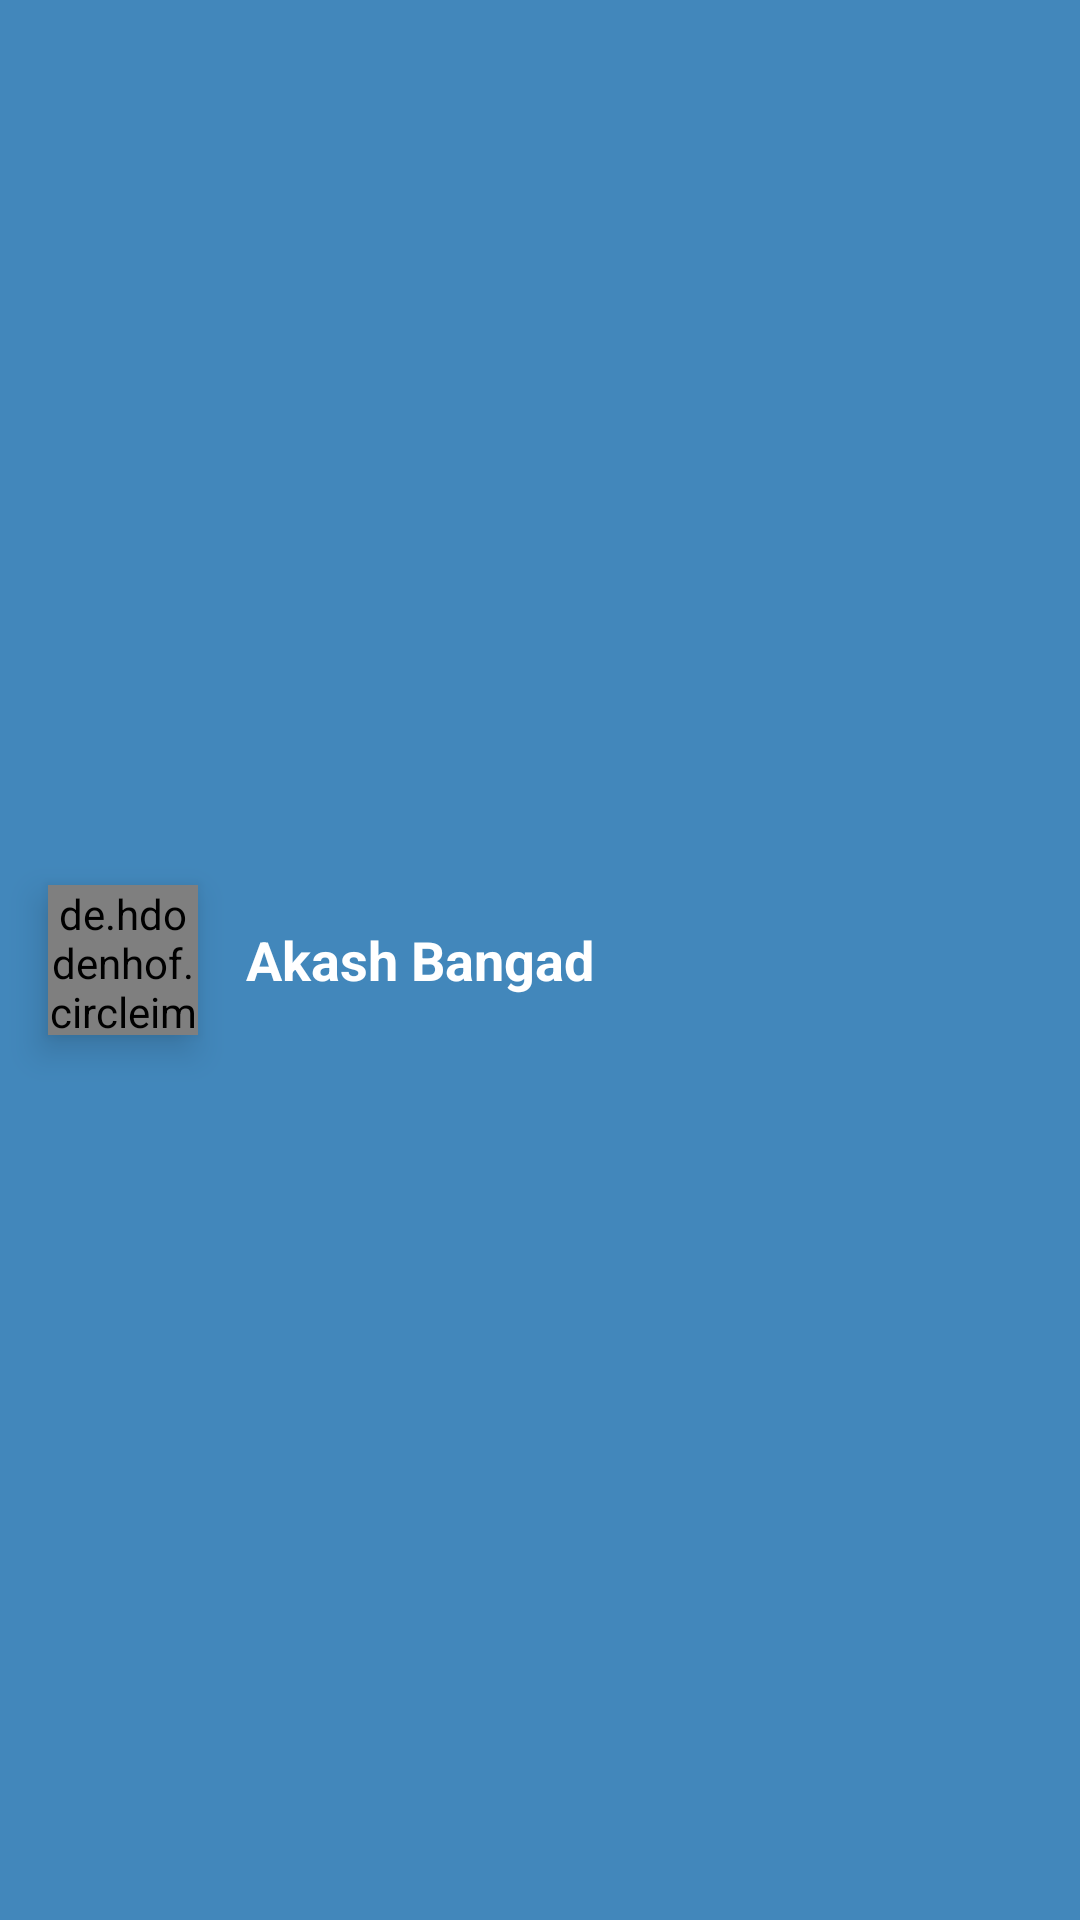

Reconstruct the res/layout file that produces this screen, plus the resources it refers to.
<!-- AndroidManifest.xml: application theme AppTheme -->
<!-- res/layout/left_drawer_header.xml -->
<?xml version="1.0" encoding="utf-8"?>
<RelativeLayout xmlns:android="http://schemas.android.com/apk/res/android"
    android:layout_width="match_parent"
    android:layout_height="@dimen/dp_80"
    android:background="@color/ColorPrimary"
    android:orientation="vertical"
    android:weightSum="1">


    <de.hdodenhof.circleimageview.CircleImageView
        android:layout_width="50dp"
        android:layout_height="50dp"
        android:src="@drawable/aka"
        android:layout_marginLeft="16dp"
        android:id="@+id/circleView"
        android:elevation="7dp"
        android:layout_centerVertical="true"
        android:layout_alignParentStart="true" />

    <TextView
        android:id="@+id/name"
        android:layout_width="wrap_content"
        android:layout_height="wrap_content"
        android:layout_marginLeft="16dp"
        android:textColor="#ffffff"
        android:text="Akash Bangad"
        android:textSize="@dimen/ps_18"
        android:textStyle="bold"

        android:layout_gravity="center_horizontal"
        android:layout_centerVertical="true"
        android:layout_toEndOf="@+id/circleView" />
</RelativeLayout>
<!-- resources referenced by this layout -->
<resources>
  <color name="ColorPrimary">#4287BB</color>
  <dimen name="dp_80">80dp</dimen>
  <dimen name="ps_18">18sp</dimen>
  <style name="AppTheme" parent="Theme.AppCompat.Light.NoActionBar">
          
          <item name="colorPrimary">@color/ColorPrimary</item>
          <item name="colorPrimaryDark">@color/ColorPrimaryDark</item>
      </style>
  <color name="ColorPrimaryDark">#000</color>
</resources>
